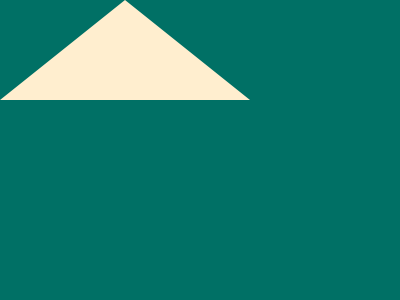

Give the HTML and CSS whose rendering is this image.

<!DOCTYPE html>
<html lang="en">
  <head>
    <meta charset="UTF-8" />
    <meta http-equiv="X-UA-Compatible" content="IE=edge" />
    <meta name="viewport" content="width=device-width, initial-scale=1.0" />
    <title>Document</title>
  </head>
  <body>
    <div class="f f1"></div>
    <div class="f f2"></div>
    <div class="f f3"></div>
    <style>
      * {
        background: #007065;
        margin: 0;
      }
      .f {
        width: 0;
        height: 0;
        position: absolute;
        left: 75;
        top: 150;
        border-left: 125px solid transparent;
        border-right: 125px solid transparent;
        border-bottom: 100px solid #00a79d;
      }
      .f1 {
      }
      .f2 {
        top: 100;
        border-left: 125px solid transparent;
        border-right: 125px solid transparent;
        border-bottom: 100px solid #f5c181;
      }
      .f3 {
        top: 50;
        border-left: 125px solid transparent;
        border-right: 125px solid transparent;
        border-bottom: 100px solid #ffeecf;
      }
    </style>
  </body>
</html>
